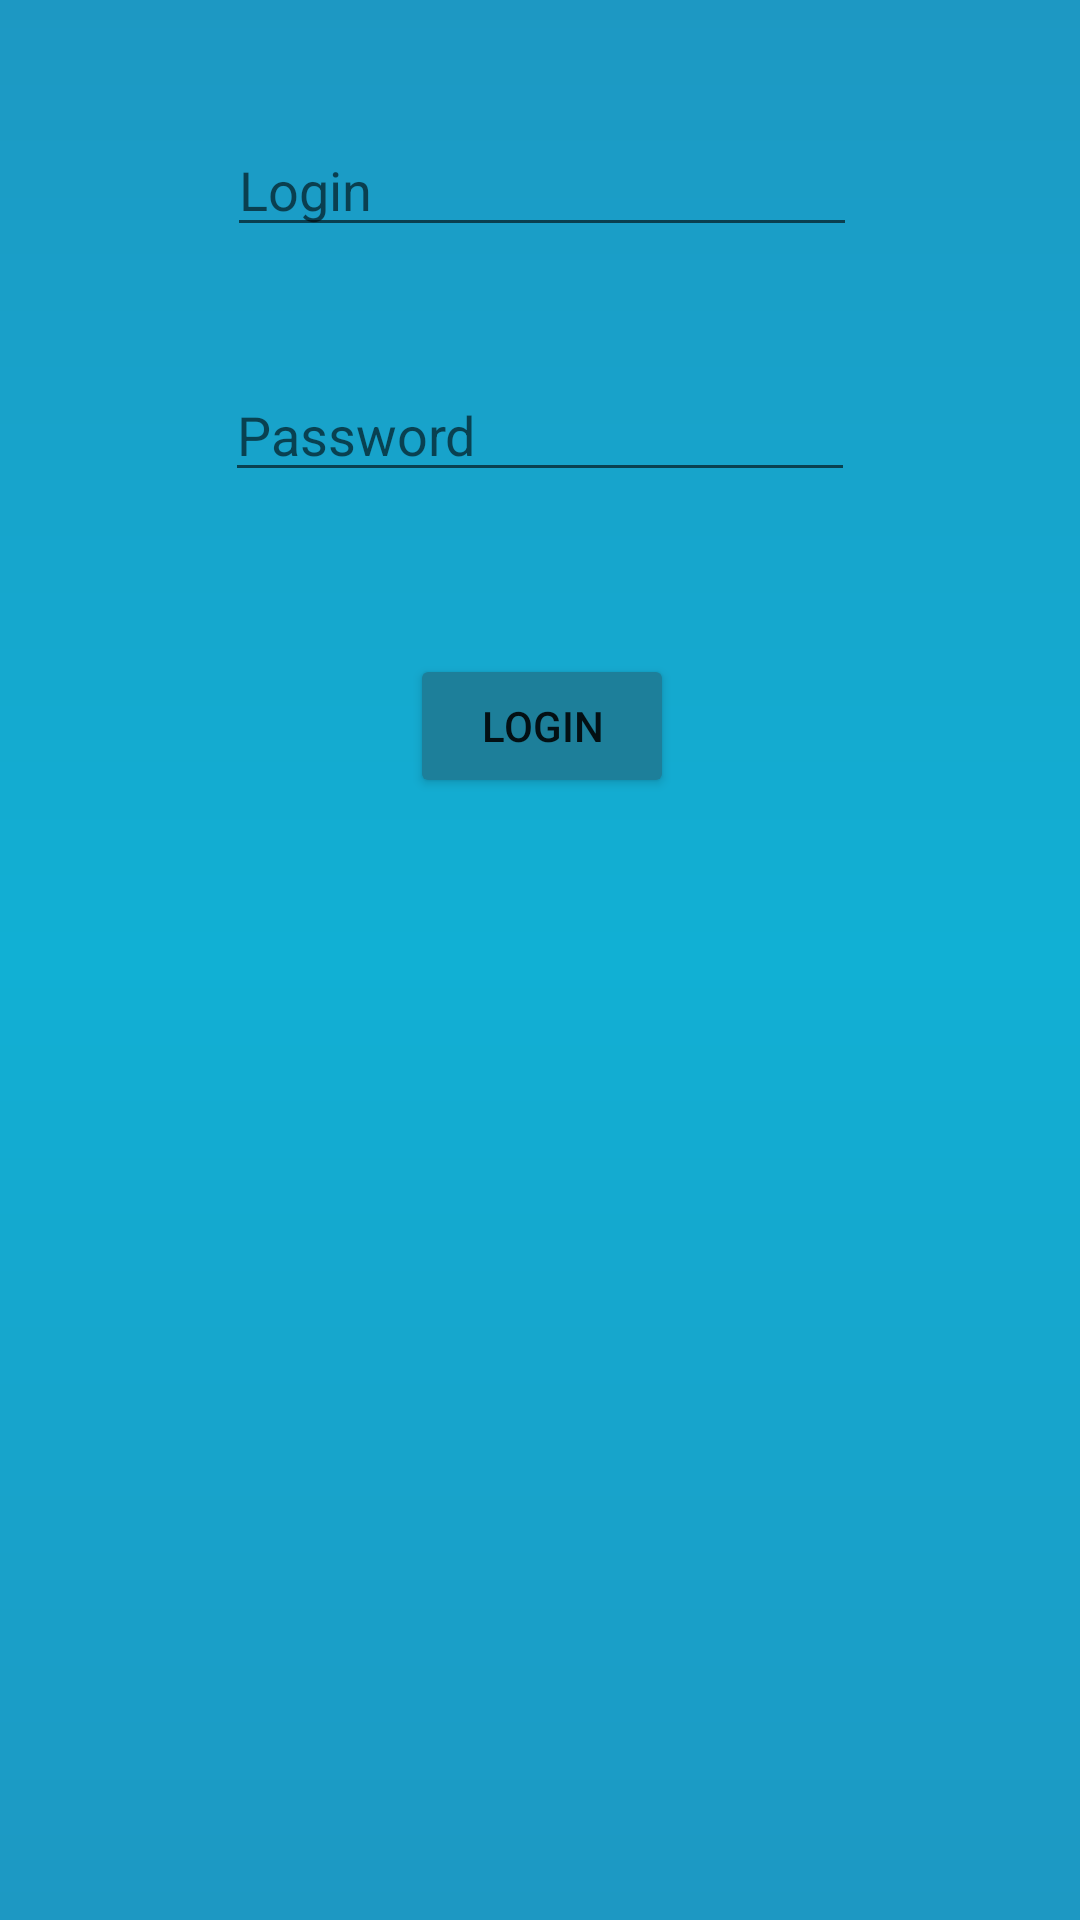

Layout XML and referenced resources for this Android screen:
<!-- AndroidManifest.xml: application theme Theme.Pet -->
<!-- res/layout/activity_login.xml -->
<?xml version="1.0" encoding="utf-8"?>
<androidx.constraintlayout.widget.ConstraintLayout xmlns:android="http://schemas.android.com/apk/res/android"
    xmlns:app="http://schemas.android.com/apk/res-auto"
    xmlns:tools="http://schemas.android.com/tools"
    android:id="@+id/main"
    android:layout_width="match_parent"
    android:layout_height="match_parent"
    tools:context=".LoginActivity">

    <TextView
        android:id="@+id/login_title"
        android:layout_width="88dp"
        android:layout_height="42dp"
        android:layout_marginStart="185dp"
        android:layout_marginTop="138dp"
        android:layout_marginEnd="169dp"
        android:layout_marginBottom="689dp"
        android:text="@string/login"
        android:textSize="34sp"
        app:layout_constraintBottom_toBottomOf="parent"
        app:layout_constraintEnd_toEndOf="parent"
        app:layout_constraintHorizontal_bias="0.774"
        app:layout_constraintStart_toStartOf="parent"
        app:layout_constraintTop_toTopOf="parent"
        app:layout_constraintVertical_bias="1.0" />

    <EditText
        android:id="@+id/field_login"
        android:layout_width="wrap_content"
        android:layout_height="wrap_content"
        android:layout_marginStart="102dp"
        android:layout_marginTop="88dp"
        android:layout_marginEnd="101dp"
        android:layout_marginBottom="556dp"
        android:ems="10"
        android:hint="@string/login"
        android:inputType="text"
        app:layout_constraintBottom_toBottomOf="parent"
        app:layout_constraintEnd_toEndOf="parent"
        app:layout_constraintStart_toStartOf="parent"
        app:layout_constraintTop_toBottomOf="@+id/login_title" />

    <EditText
        android:id="@+id/field_password"
        android:layout_width="wrap_content"
        android:layout_height="wrap_content"
        android:layout_marginBottom="436dp"
        android:ems="10"
        android:hint="@string/password"
        android:inputType="textPassword"
        app:layout_constraintBottom_toBottomOf="parent"
        app:layout_constraintEnd_toEndOf="parent"
        app:layout_constraintStart_toStartOf="parent"
        app:layout_constraintTop_toBottomOf="@+id/field_login" />

    <Button
        android:id="@+id/btn_list"
        android:layout_width="wrap_content"
        android:layout_height="wrap_content"
        android:layout_marginStart="102dp"
        android:layout_marginTop="32dp"
        android:layout_marginEnd="101dp"
        android:layout_marginBottom="352dp"
        android:text="@string/login"
        app:layout_constraintBottom_toBottomOf="parent"
        app:layout_constraintEnd_toEndOf="parent"
        app:layout_constraintStart_toStartOf="parent"
        android:backgroundTint="@color/BTN_DEFAULT"
        app:layout_constraintTop_toBottomOf="@+id/field_password" />

</androidx.constraintlayout.widget.ConstraintLayout>
<!-- resources referenced by this layout -->
<resources>
  <color name="BTN_DEFAULT">#1D7F9A</color>
  <string name="login">Login</string>
  <string name="password">Password</string>
  <style name="Theme.Pet" parent="Theme.MaterialComponents.DayNight.DarkActionBar">
          
          <item name="windowNoTitle">true</item>
          <item name="android:statusBarColor">#11b0d4</item>
  
          <item name="android:background">@drawable/grandient_bg</item>
          
      </style>
  <!-- drawable grandient_bg (drawable) -->
  <?xml version="1.0" encoding="utf-8"?>
  <shape
      xmlns:android="http://schemas.android.com/apk/res/android"
      android:shape="rectangle">
      >
  
      <gradient
          android:startColor="#1d98c3"
          android:centerColor="#11b0d4"
          android:endColor="#1d98c3"
          android:angle="90" />
  </shape>
</resources>
